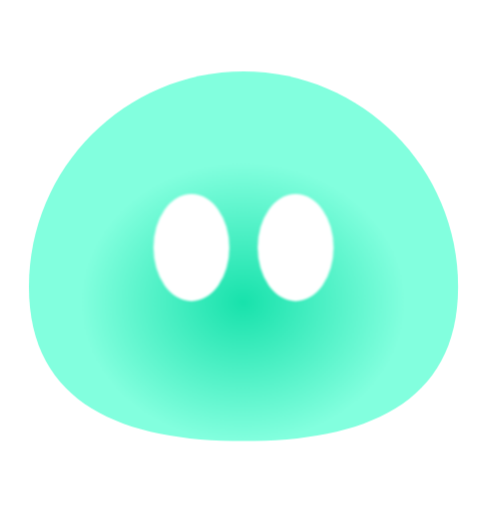
t = 0.00 s
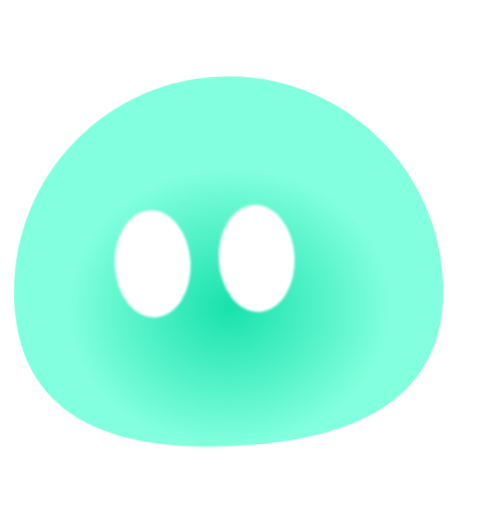
t = 1.50 s
t = 3.50 s: frame unchanged from t = 1.50 s, image omitted
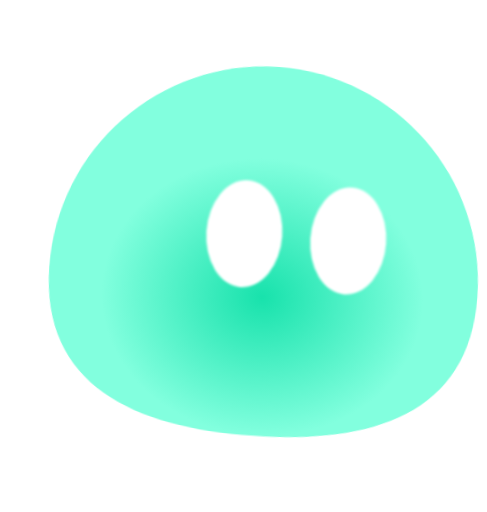
t = 5.03 s
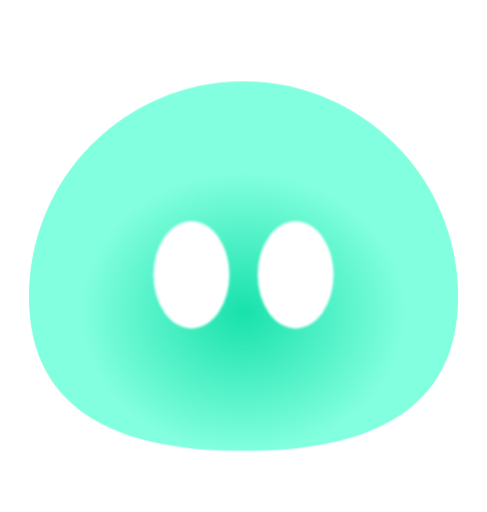
t = 6.50 s
t = 8.50 s: frame unchanged from t = 6.50 s, image omitted

The animated SVG that drew these frames (rendered in a browser with its animation timeline set to each time). Animation: 3 CSS @keyframes rules; one cycle of 10.00 s, repeats indefinitely.

<svg width="981" height="1032" viewBox="0 0 981 1032" fill="none" xmlns="http://www.w3.org/2000/svg">
<style>
    .head-turn {
        animation: headTurn 10s infinite cubic-bezier(0.4, 0.0, 0.2, 1);
        transform-origin: 490.5px 577.7px;
    }
    .eye-look {
        animation: lookAround 10s infinite cubic-bezier(0.4, 0.0, 0.2, 1);
    }
    .left-eye {
        transform-origin: 385.5px 499px;
        animation: blink 5.5s infinite;
    }
    .right-eye {
        transform-origin: 595.5px 499px;
        animation: blink 5.5s infinite;
    }

    @keyframes headTurn {
        0%, 10% { transform: translate(0, 0) rotate(0deg); }
        15%, 35% { transform: translate(-30px, 10px) rotate(-3deg); }
        40%, 60% { transform: translate(40px, -10px) rotate(4deg); }
        65%, 85% { transform: translate(0px, 20px) rotate(0deg); }
        90%, 100% { transform: translate(0, 0) rotate(0deg); }
    }

    @keyframes lookAround {
        0%, 10% { transform: translate(0, 0); }
        15%, 35% { transform: translate(-45px, 15px); }
        40%, 60% { transform: translate(60px, -15px); }
        65%, 85% { transform: translate(0px, 35px); }
        90%, 100% { transform: translate(0, 0); }
    }

    @keyframes blink {
        0%, 46%, 49%, 53%, 100% { transform: scaleY(1); }
        47.5%, 51.5% { transform: scaleY(0.05); }
    }
</style>

<g class="head-turn">
    <path d="M923 577.713C923 817.247 729.363 889 490.5 889C251.637 889 58 817.247 58 577.713C58 338.18 251.637 144 490.5 144C729.363 144 923 338.18 923 577.713Z" fill="url(#paint0_radial_1_2)"/>
    <g class="eye-look">
        <g class="left-eye">
            <g filter="url(#filter0_f_1_2)">
                <ellipse cx="385.5" cy="499" rx="76.5" ry="108" fill="white"/>
            </g>
        </g>
        <g class="right-eye">
            <g filter="url(#filter1_f_1_2)">
                <ellipse cx="595.5" cy="499" rx="76.5" ry="108" fill="white"/>
            </g>
        </g>
    </g>
</g>

<defs>
<filter id="filter0_f_1_2" x="305" y="387" width="161" height="224" filterUnits="userSpaceOnUse" color-interpolation-filters="sRGB">
<feFlood flood-opacity="0" result="BackgroundImageFix"/>
<feBlend mode="normal" in="SourceGraphic" in2="BackgroundImageFix" result="shape"/>
<feGaussianBlur stdDeviation="2" result="effect1_foregroundBlur_1_2"/>
</filter>
<filter id="filter1_f_1_2" x="515" y="387" width="161" height="224" filterUnits="userSpaceOnUse" color-interpolation-filters="sRGB">
<feFlood flood-opacity="0" result="BackgroundImageFix"/>
<feBlend mode="normal" in="SourceGraphic" in2="BackgroundImageFix" result="shape"/>
<feGaussianBlur stdDeviation="2" result="effect1_foregroundBlur_1_2"/>
</filter>
<radialGradient id="paint0_radial_1_2" cx="0" cy="0" r="1" gradientUnits="userSpaceOnUse" gradientTransform="translate(490.5 609.331) rotate(90) scale(279.669 324.716)">
<stop stop-color="#18E2AC"/>
<stop offset="1" stop-color="#82FFDE"/>
</radialGradient>
</defs>
</svg>